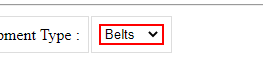
Task: Open Botsdna website and Click Industrial Plants & Download the Master file
For Each plant and equipment type Extract Details and create a separate Excel file like Master File Format along with date.
Leave the column blank if no related content is present. Save all files inside a date folder.
Workflow: Process

Step 1: find the drop-down 'Belts 	Tanks 	Ovens' in window 'botsDNA-Industrial Plants' (chrome.exe)

Step 2: select [str_Equiment_Item] in the drop-down (same screen as step 1)

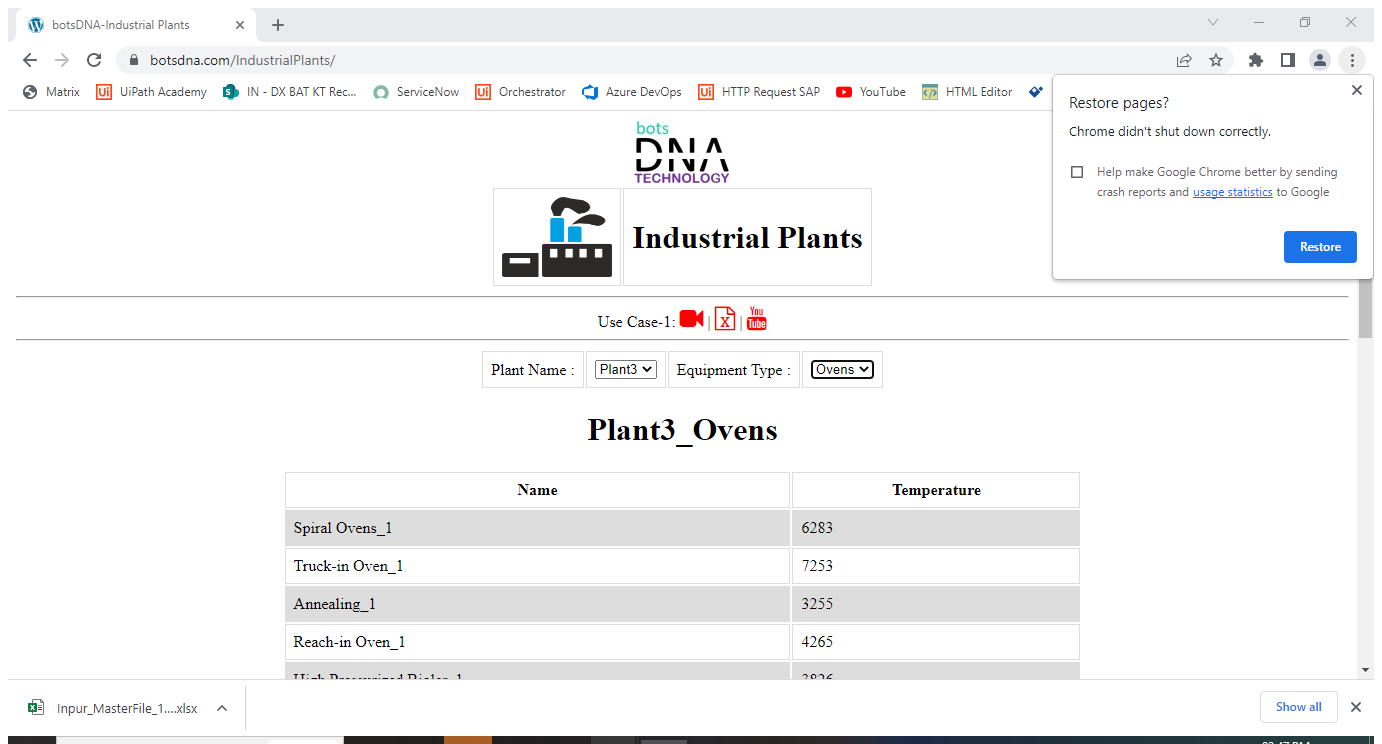
Step 3: Attach Browser 'Equipment DataTable' in window 'botsDNA-Industrial Plants' (chrome.exe)

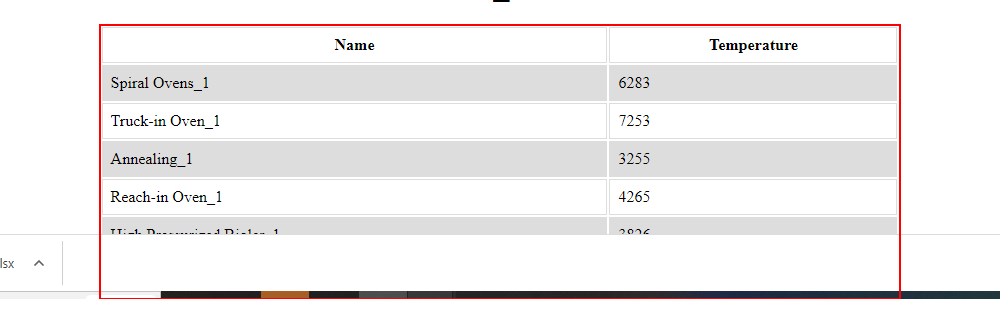
Step 4: get-text from the table